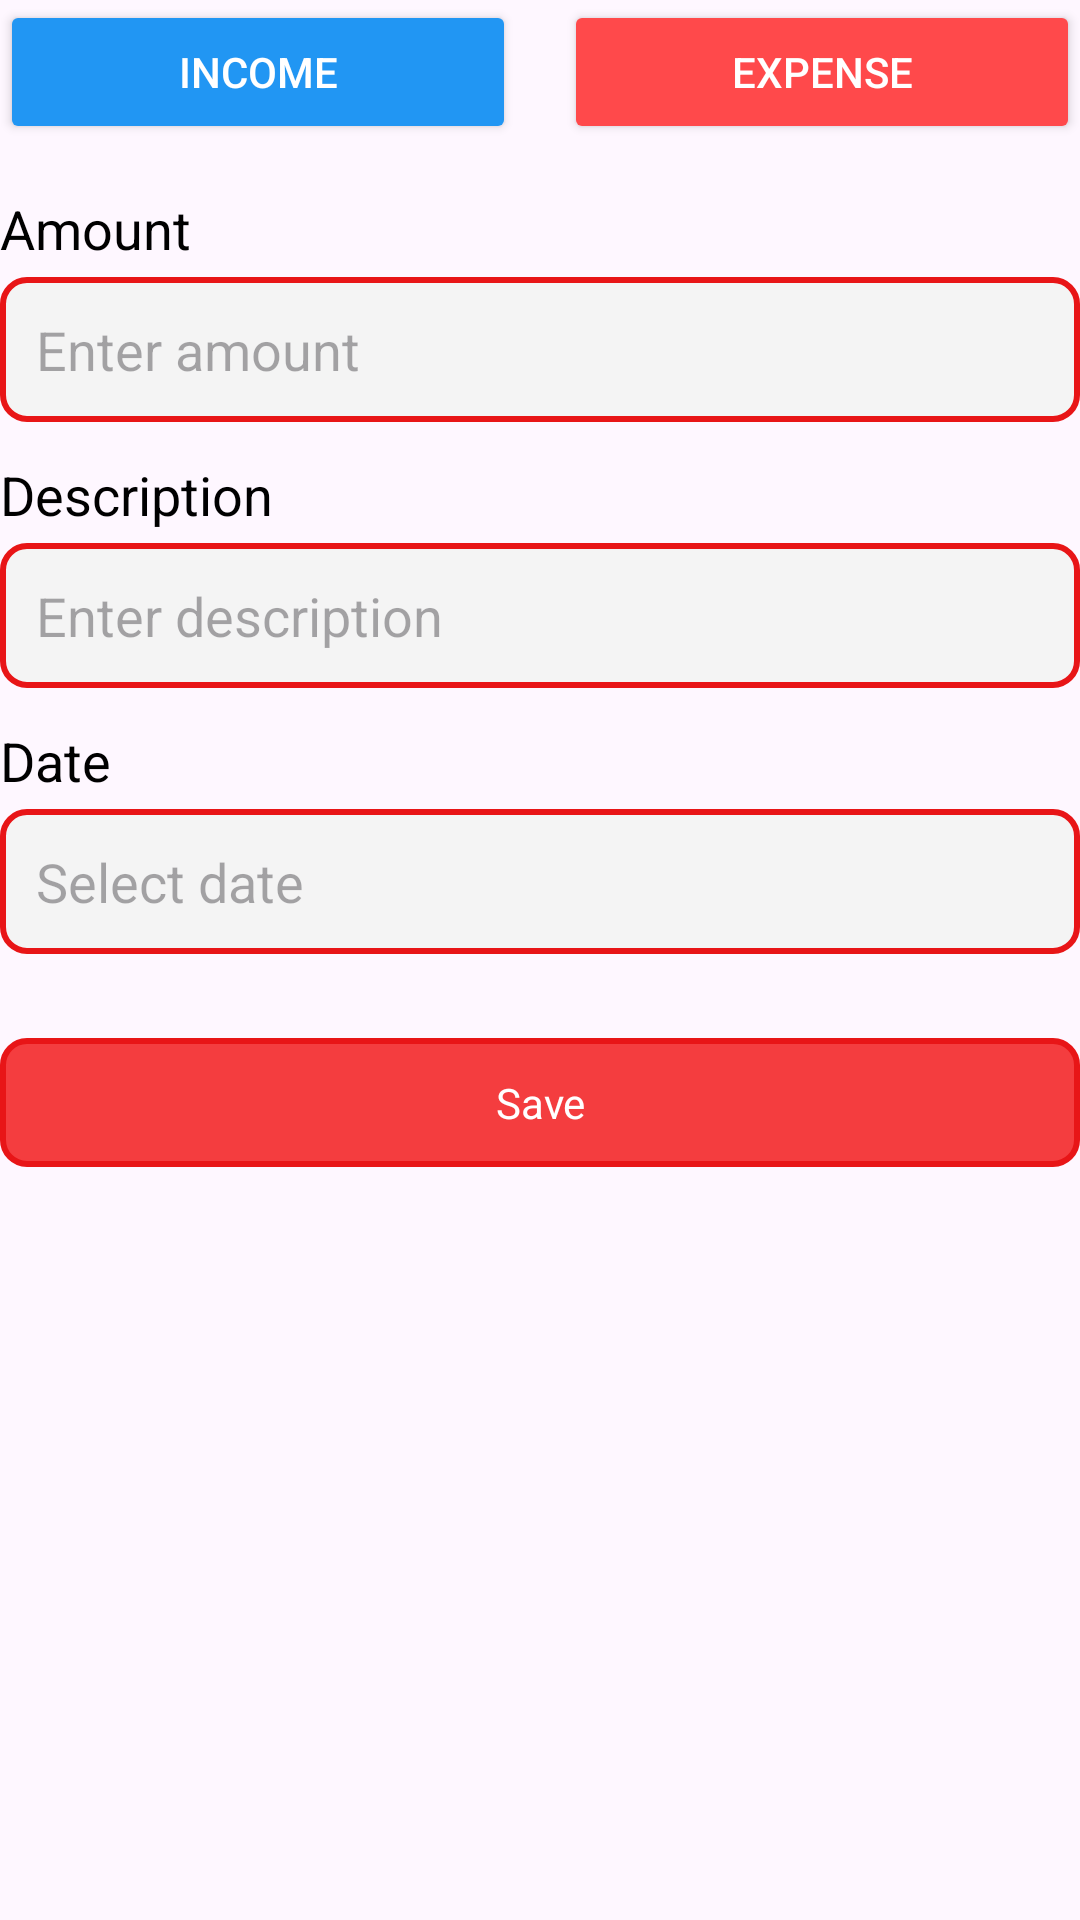

Produce the Android XML layout that renders to this screen, including the resource entries it uses.
<!-- AndroidManifest.xml: application theme Base.Theme.Budgetify_Light -->
<!-- res/layout/fragment_add.xml -->
<?xml version="1.0" encoding="utf-8"?>
<LinearLayout xmlns:android="http://schemas.android.com/apk/res/android"
    xmlns:tools="http://schemas.android.com/tools"
    android:layout_width="match_parent"
    android:layout_height="match_parent"
    android:orientation="vertical"
    android:layout_marginHorizontal="25dp"
    tools:context=".ui.AddFragment">

    
    <LinearLayout
        android:layout_width="match_parent"
        android:layout_height="wrap_content"
        android:orientation="horizontal"
        android:gravity="center"
        android:layout_marginBottom="16dp">

        <Button
            android:id="@+id/btnPendapatan"
            android:layout_width="0dp"
            android:layout_height="wrap_content"
            android:layout_weight="1"
            android:text="Income"
            android:backgroundTint="@color/blue_500"
            android:textColor="@android:color/white"
            android:layout_marginEnd="8dp"/>

        <Button
            android:id="@+id/btnPengeluaran"
            android:layout_width="0dp"
            android:layout_height="wrap_content"
            android:layout_weight="1"
            android:text="Expense"
            android:backgroundTint="@color/red_200"
            android:textColor="@android:color/white"
            android:layout_marginStart="8dp"/>
    </LinearLayout>

    
    <TextView
        android:layout_width="match_parent"
        android:layout_height="wrap_content"
        android:text="Amount"
        android:textSize="18sp"
        android:layout_marginBottom="4dp"
        android:textColor="@color/black" />

    <EditText
        android:id="@+id/etAmount"
        android:layout_width="match_parent"
        android:layout_height="wrap_content"
        android:hint="Enter amount"
        android:inputType="numberDecimal"
        android:background="@drawable/edit_background_expense"
        android:padding="12dp"
        android:layout_marginBottom="12dp" />

    
    <TextView
        android:layout_width="match_parent"
        android:layout_height="wrap_content"
        android:text="Description"
        android:textSize="18sp"
        android:layout_marginBottom="4dp"
        android:textColor="@color/black" />

    <EditText
        android:id="@+id/etDescription"
        android:layout_width="match_parent"
        android:layout_height="wrap_content"
        android:hint="Enter description"
        android:inputType="text"
        android:background="@drawable/edit_background_expense"
        android:padding="12dp"
        android:layout_marginBottom="12dp" />

    
    <TextView
        android:layout_width="match_parent"
        android:layout_height="wrap_content"
        android:text="Date"
        android:textSize="18sp"
        android:layout_marginBottom="4dp"
        android:textColor="@color/black" />

    <EditText
        android:id="@+id/etDate"
        android:layout_width="match_parent"
        android:layout_height="wrap_content"
        android:hint="Select date"
        android:background="@drawable/edit_background_expense"
        android:padding="12dp"
        android:layout_marginBottom="12dp"
        android:drawableEnd="@drawable/baseline_calendar_month_24"
        android:focusable="false"
        android:clickable="true"/>

    
    <TextView
        android:id="@+id/btnSave"
        android:layout_width="match_parent"
        android:layout_height="wrap_content"
        android:text="Save"
        android:background="@drawable/button_background_expense"
        android:textColor="@android:color/white"
        android:gravity="center_horizontal"
        android:layout_marginTop="16dp" />

    <Button
        android:id="@+id/fab_nuke_table"
        android:layout_width="wrap_content"
        android:layout_height="wrap_content"
        android:text="Nuke table"
        android:visibility="gone"/>

</LinearLayout>
<!-- resources referenced by this layout -->
<resources>
  <color name="black">#FF000000</color>
  <color name="blue_500">#2196F3</color>
  <color name="red_200">#FF494B</color>
  <!-- drawable button_background_expense (drawable) -->
  <?xml version="1.0" encoding="utf-8"?>
  <shape xmlns:android="http://schemas.android.com/apk/res/android">
      
      <solid android:color="#F4F4F4" />
  
      
      <stroke
          android:width="2dp"
          android:color="@color/red_700" /> 
  
      
      <corners android:radius="8dp" />
  
      <solid
          android:color="@color/red_500"
          />
  
      
      <padding
          android:left="12dp"
          android:top="12dp"
          android:right="12dp"
          android:bottom="12dp" />
  </shape>
  <!-- drawable edit_background_expense (drawable) -->
  <?xml version="1.0" encoding="utf-8"?>
  <shape xmlns:android="http://schemas.android.com/apk/res/android">
      
      <solid android:color="#F4F4F4" />
  
      
      <stroke
          android:width="2dp"
          android:color="@color/red_700" /> 
  
      
      <corners android:radius="8dp" />
  
      
      <padding
          android:left="12dp"
          android:top="12dp"
          android:right="12dp"
          android:bottom="12dp" />
  </shape>
  <style name="Base.Theme.Budgetify_Light" parent="Theme.Material3.DayNight.NoActionBar">
          
          
          <item name="colorPrimary">@color/red_500</item>
          <item name="colorPrimaryVariant">@color/red_700</item>
          <item name="colorOnPrimary">@color/white</item>
          <item name="colorBackgroundFloating">@color/white</item>
          <item name="colorOnBackground">@color/black</item>
          <item name="colorSurface">@color/white</item>
          <item name="colorOnSurface">@color/black</item>
      </style>
  <color name="red_700">#E81517</color>
  <color name="red_500">#F43D3F</color>
  <color name="white">#FFFFFFFF</color>
</resources>
